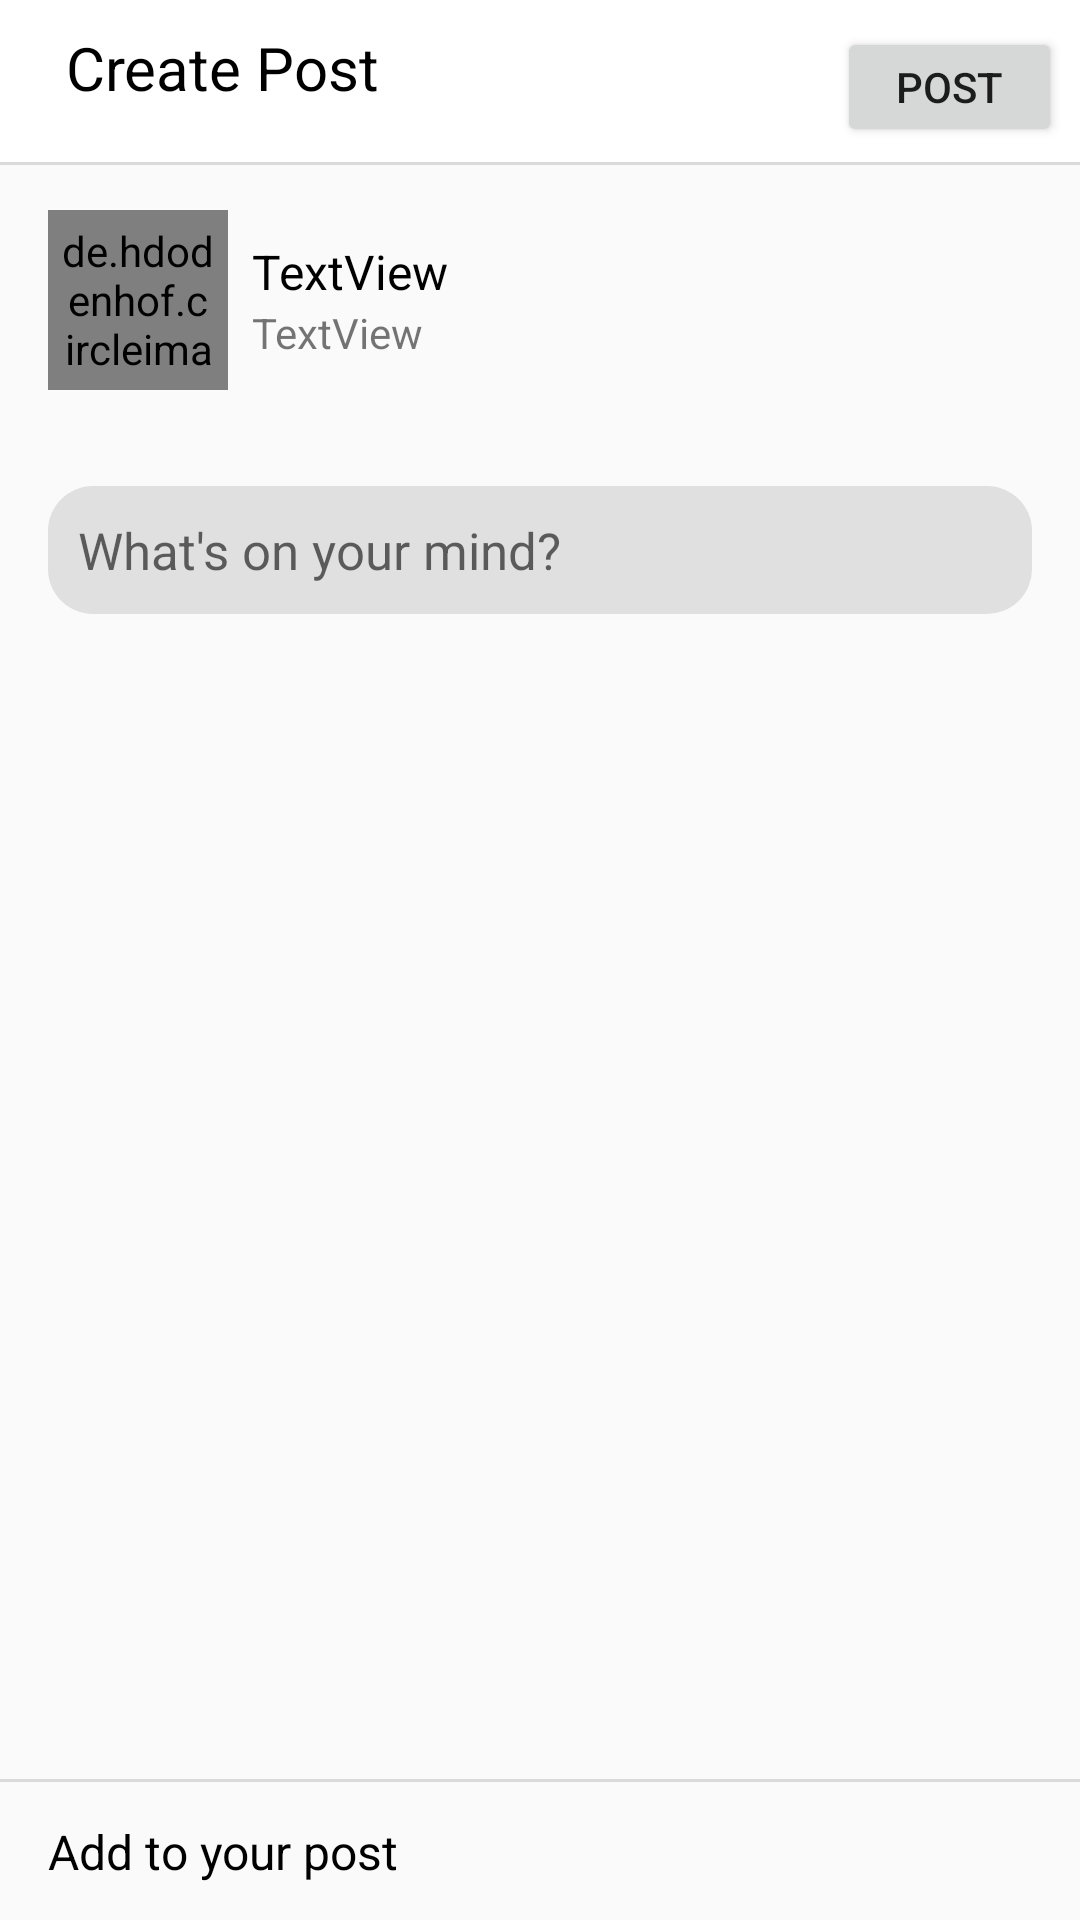

Here is an Android app screen rendered from its layout file. Give the layout XML and the strings, colors and styles it references.
<!-- AndroidManifest.xml: application theme Theme.MyGramApp -->
<!-- res/layout/activity_add_post.xml -->
<?xml version="1.0" encoding="utf-8"?>
<RelativeLayout xmlns:android="http://schemas.android.com/apk/res/android"
    xmlns:app="http://schemas.android.com/apk/res-auto"
    xmlns:tools="http://schemas.android.com/tools"
    android:layout_width="match_parent"
    android:layout_height="match_parent"
    tools:context=".AddPostActivity">

    <com.google.android.material.appbar.AppBarLayout
        android:id="@+id/app_bar_profile"
        android:layout_width="match_parent"
        android:layout_height="wrap_content"
        android:background="@color/white">

        <androidx.appcompat.widget.Toolbar
            android:id="@+id/add_post_toolbar"
            android:layout_width="match_parent"
            android:layout_height="50dp"
            android:layout_marginLeft="6dp"
            android:layout_marginTop="4dp"
            android:layout_marginRight="6dp"
            android:background="@android:color/white">

            <RelativeLayout
                android:layout_width="match_parent"
                android:layout_height="wrap_content"
                >







                <TextView
                    android:id="@+id/textView7"
                    android:layout_width="wrap_content"
                    android:layout_height="wrap_content"
                    android:text="Create Post"
                    android:textColor="@color/black"
                    android:textSize="20sp" />

                <androidx.appcompat.widget.AppCompatButton
                    android:id="@+id/save_add_post_btn"
                    android:layout_width="75dp"
                    android:layout_height="40dp"
                    android:layout_alignParentEnd="true"
                    android:text="Post" />

            </RelativeLayout>

        </androidx.appcompat.widget.Toolbar>

    </com.google.android.material.appbar.AppBarLayout>


    <androidx.constraintlayout.widget.ConstraintLayout
        android:layout_width="match_parent"
        android:layout_height="match_parent"
        android:layout_below="@+id/app_bar_profile">


        <View
            android:id="@+id/view8"
            android:layout_width="wrap_content"
            android:layout_height="1dp"
            android:layout_marginTop="8dp"
            android:background="#DADADA"
            app:layout_constraintEnd_toEndOf="parent"
            app:layout_constraintHorizontal_bias="0.5"
            app:layout_constraintStart_toStartOf="parent" />

        <de.hdodenhof.circleimageview.CircleImageView
            android:id="@+id/profile_image"
            android:layout_width="60dp"
            android:layout_height="60dp"
            android:layout_marginStart="16dp"
            android:layout_marginTop="16dp"
            android:padding="4dp"
            app:civ_border_color="@color/white"
            app:civ_border_width="2dp"
            app:layout_constraintStart_toStartOf="parent"
            app:layout_constraintTop_toTopOf="parent" />

        <TextView
            android:id="@+id/name"
            android:layout_width="wrap_content"
            android:layout_height="wrap_content"
            android:layout_marginStart="8dp"
            android:text="TextView"
            android:textColor="@color/black"
            android:textSize="16dp"
            app:layout_constraintBottom_toTopOf="@+id/profesion"
            app:layout_constraintStart_toEndOf="@+id/profile_image"
            app:layout_constraintTop_toTopOf="@+id/profile_image"
            app:layout_constraintVertical_chainStyle="packed" />

        <TextView
            android:id="@+id/profesion"
            android:layout_width="wrap_content"
            android:layout_height="wrap_content"
            android:text="TextView"
            app:layout_constraintBottom_toBottomOf="@+id/profile_image"
            app:layout_constraintStart_toStartOf="@+id/name"
            app:layout_constraintTop_toBottomOf="@+id/name" />

        <EditText
            android:id="@+id/description_post"
            android:layout_width="0dp"
            android:layout_height="wrap_content"
            android:layout_marginTop="16dp"
            android:background="@drawable/search_backgroud"
            android:ems="10"
            android:gravity="top"
            android:hint="What's on your mind?"
            android:inputType="textMultiLine"
            android:padding="10dp"
            android:textSize="17sp"
            app:layout_constraintEnd_toEndOf="@+id/image_post"
            app:layout_constraintStart_toStartOf="@+id/image_post"
            app:layout_constraintTop_toBottomOf="@+id/image_post" />

        <ImageView
            android:id="@+id/image_post"
            android:layout_width="0dp"
            android:layout_height="wrap_content"
            android:layout_marginTop="16dp"
            android:layout_marginEnd="16dp"
            android:scaleType="centerCrop"
            app:layout_constraintEnd_toEndOf="parent"
            app:layout_constraintStart_toStartOf="@+id/profile_image"
            app:layout_constraintTop_toBottomOf="@+id/profile_image" />

        <ImageView
            android:id="@+id/addImage"
            android:layout_width="30dp"
            android:layout_height="30dp"
            android:layout_marginEnd="16dp"
            android:layout_marginBottom="8dp"
            android:src="@drawable/camera"
            app:layout_constraintBottom_toBottomOf="parent"
            app:layout_constraintEnd_toEndOf="parent" />

        <TextView
            android:id="@+id/textView8"
            android:layout_width="wrap_content"
            android:layout_height="wrap_content"
            android:layout_marginStart="16dp"
            android:text="Add to your post"
            android:textColor="@color/black"
            android:textSize="16sp"
            app:layout_constraintBottom_toBottomOf="@+id/addImage"
            app:layout_constraintStart_toStartOf="parent"
            app:layout_constraintTop_toTopOf="@+id/addImage" />

        <View
            android:id="@+id/view11"
            android:layout_width="wrap_content"
            android:layout_height="1dp"
            android:layout_marginBottom="8dp"
            android:background="#DADADA"
            app:layout_constraintBottom_toTopOf="@+id/addImage"
            app:layout_constraintEnd_toEndOf="parent"
            app:layout_constraintHorizontal_bias="0.5"
            app:layout_constraintStart_toStartOf="parent" />


    </androidx.constraintlayout.widget.ConstraintLayout>



</RelativeLayout>
<!-- resources referenced by this layout -->
<resources>
  <color name="black">#FF000000</color>
  <color name="white">#FFFFFFFF</color>
  <!-- drawable search_backgroud (drawable) -->
  <?xml version="1.0" encoding="utf-8"?>
  <shape xmlns:android="http://schemas.android.com/apk/res/android">
  
      <solid android:color="#FFE0E0E0"/>
  
      <corners android:radius="15dp"/>
  
  </shape>
  <style name="Theme.MyGramApp" parent="Theme.MaterialComponents.DayNight.NoActionBar.Bridge">
          
          <item name="colorPrimary">@color/black</item>
          <item name="colorPrimaryDark">@color/white</item>
          <item name="colorAccent">@color/teal_200</item>
          
  
              <item name="android:statusBarColor" tools:targetApi="1">?attr/colorPrimaryDark</item>
              <item name="android:navigationBarColor">?attr/colorPrimaryDark</item>
  
      </style>
  <color name="teal_200">#FF03DAC5</color>
</resources>
